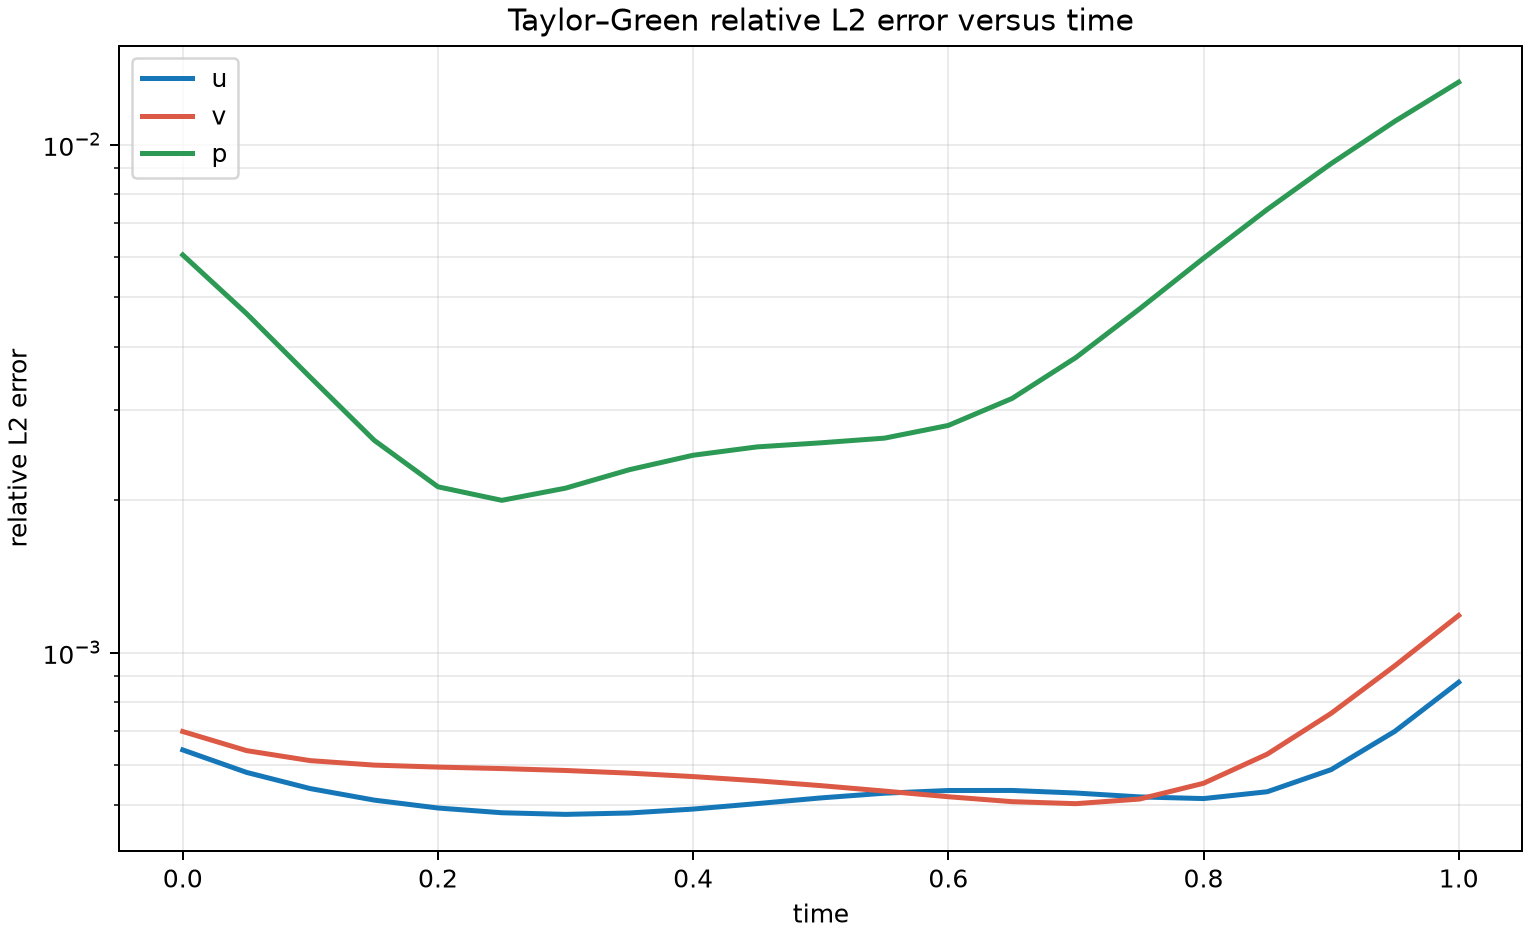

Data behind this chart, as committed beside it:
time, u_relative_l2, v_relative_l2, p_relative_l2
0.0, 0.0006431, 0.000699, 0.006063
0.05, 0.0005808, 0.000641, 0.004645
0.1, 0.0005396, 0.0006125, 0.003481
0.15, 0.0005122, 0.0006003, 0.002617
0.2, 0.0004942, 0.0005949, 0.002119
0.25, 0.0004837, 0.0005909, 0.001993
0.3, 0.0004801, 0.0005858, 0.002107
0.35, 0.0004832, 0.0005788, 0.00229
0.4, 0.0004918, 0.0005699, 0.002445
0.45, 0.0005041, 0.0005592, 0.00254
0.5, 0.0005173, 0.000547, 0.002587
0.55, 0.0005285, 0.0005336, 0.002643
0.6, 0.000535, 0.0005201, 0.002799
0.65, 0.0005351, 0.0005086, 0.003164
0.7, 0.0005289, 0.000504, 0.003808
0.75, 0.0005197, 0.0005147, 0.00475
0.8, 0.0005158, 0.0005528, 0.005973
0.85, 0.0005321, 0.000631, 0.007453
0.9, 0.000588, 0.000759, 0.009171
0.95, 0.0006997, 0.0009419, 0.01111
1.0, 0.0008739, 0.001183, 0.01327
